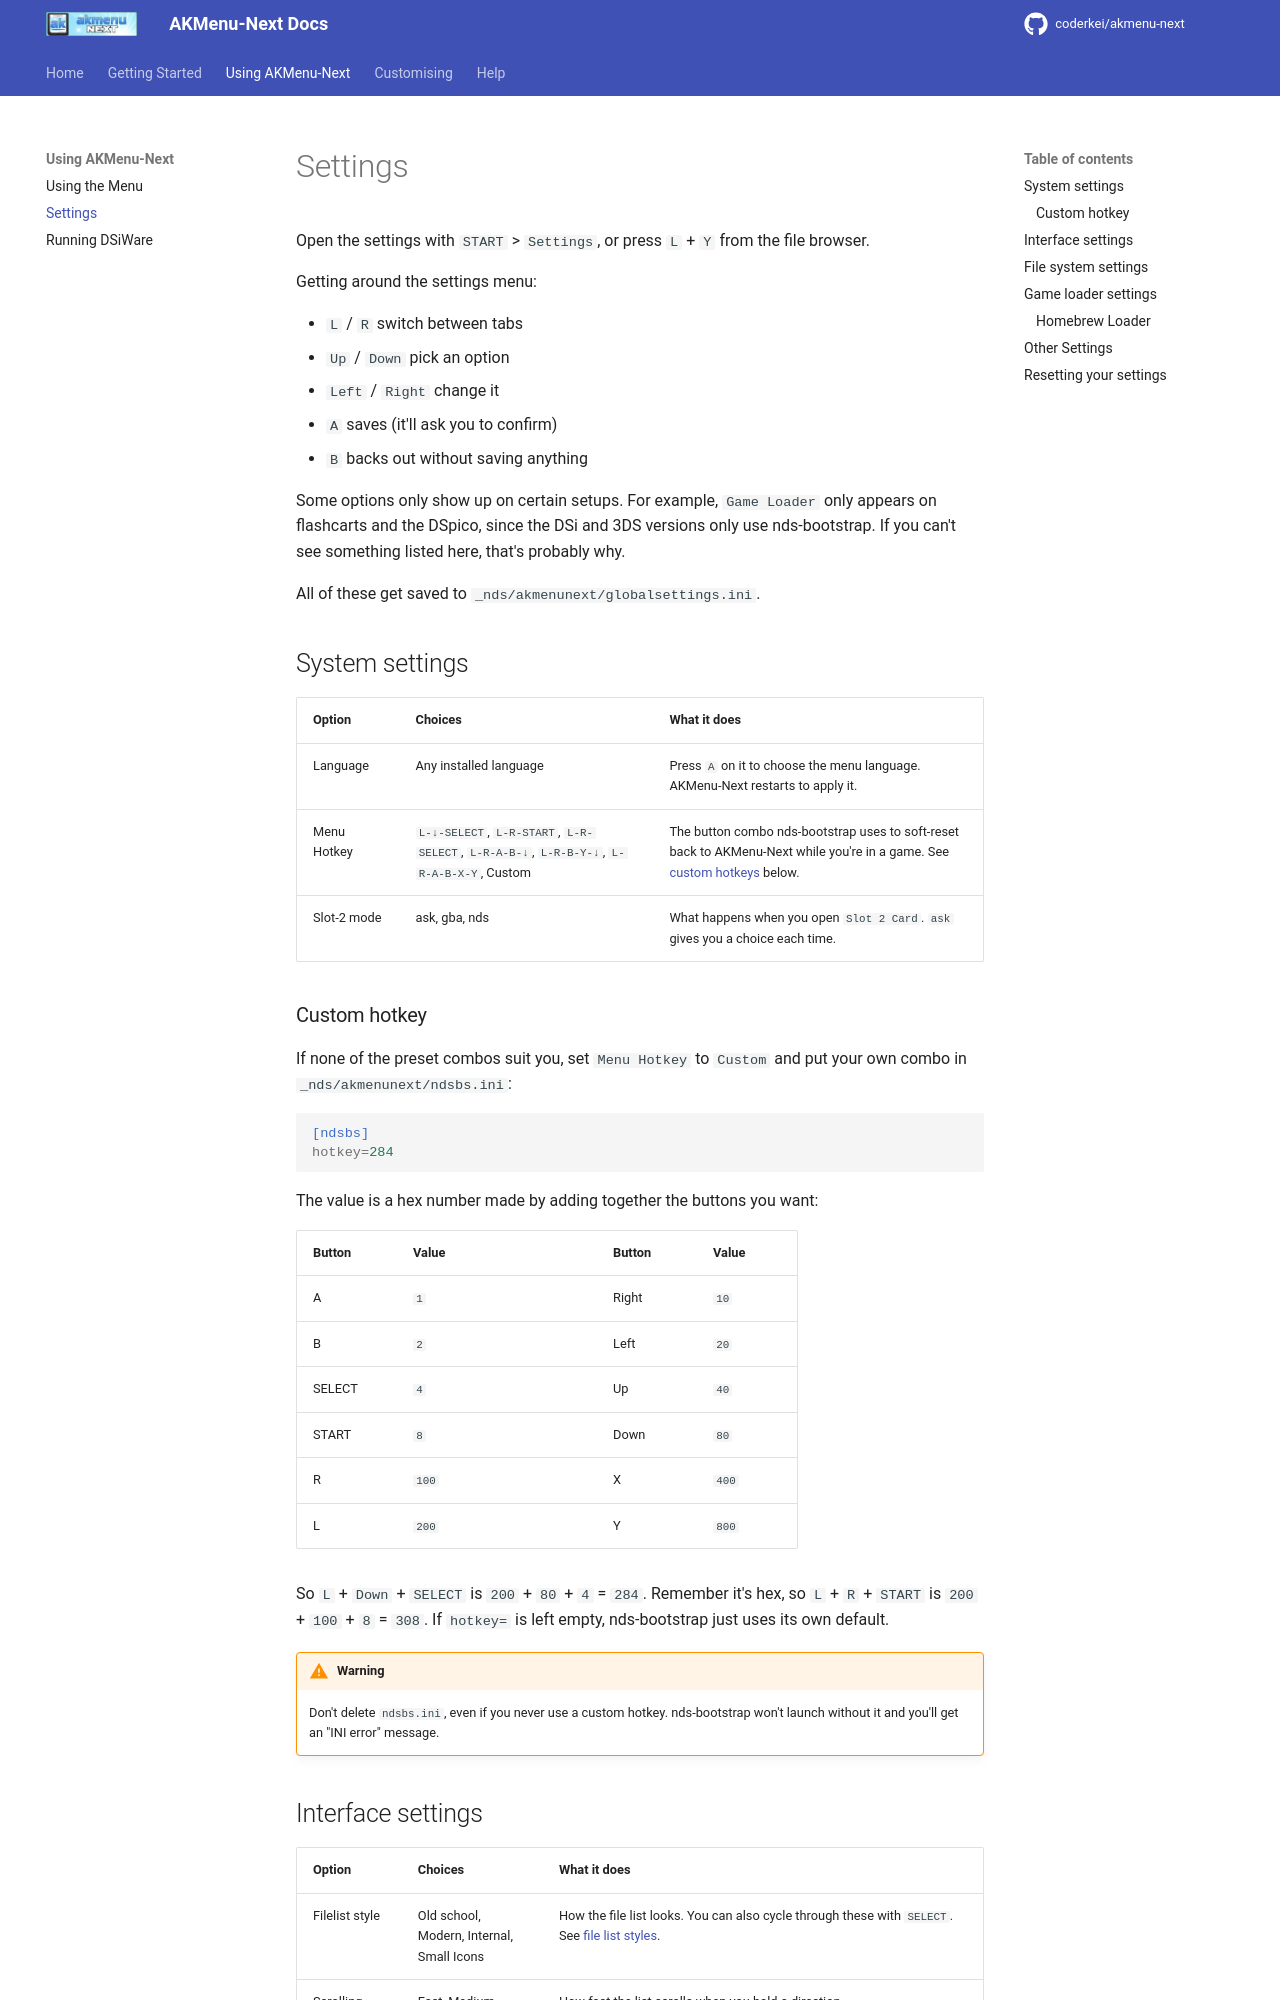

repository: coderkei/akmenu-next-docs · page: guides/settings/index.html · generator: mkdocs

---
title: Settings
---

# Settings

Open the settings with `START` > `Settings`, or press `L` + `Y` from the file browser.

Getting around the settings menu:

- `L` / `R` switch between tabs
- `Up` / `Down` pick an option
- `Left` / `Right` change it
- `A` saves (it'll ask you to confirm)
- `B` backs out without saving anything

Some options only show up on certain setups. For example, `Game Loader` only appears on flashcarts and the DSpico, since the DSi and 3DS versions only use nds-bootstrap. If you can't see something listed here, that's probably why.

All of these get saved to `_nds/akmenunext/globalsettings.ini`.

## System settings

| Option | Choices | What it does |
| --- | --- | --- |
| Language | Any installed language | Press `A` on it to choose the menu language. AKMenu-Next restarts to apply it. |
| Menu Hotkey | `L-↓-SELECT`, `L-R-START`, `L-R-SELECT`, `L-R-A-B-↓`, `L-R-B-Y-↓`, `L-R-A-B-X-Y`, Custom | The button combo nds-bootstrap uses to soft-reset back to AKMenu-Next while you're in a game. See [custom hotkeys](#custom-hotkey) below. |
| Slot-2 mode | ask, gba, nds | What happens when you open `Slot 2 Card`. `ask` gives you a choice each time. |

### Custom hotkey

If none of the preset combos suit you, set `Menu Hotkey` to `Custom` and put your own combo in `_nds/akmenunext/ndsbs.ini`:

```ini
[ndsbs]
hotkey=284
```

The value is a hex number made by adding together the buttons you want:

| Button | Value | | Button | Value |
| --- | --- | --- | --- | --- |
| A | `1` | | Right | `10` |
| B | `2` | | Left | `20` |
| SELECT | `4` | | Up | `40` |
| START | `8` | | Down | `80` |
| R | `100` | | X | `400` |
| L | `200` | | Y | `800` |

So `L` + `Down` + `SELECT` is `200` + `80` + `4` = `284`. Remember it's hex, so `L` + `R` + `START` is `200` + `100` + `8` = `308`. If `hotkey=` is left empty, nds-bootstrap just uses its own default.

!!! warning

    Don't delete `ndsbs.ini`, even if you never use a custom hotkey. nds-bootstrap won't launch without it and you'll get an "INI error" message.
